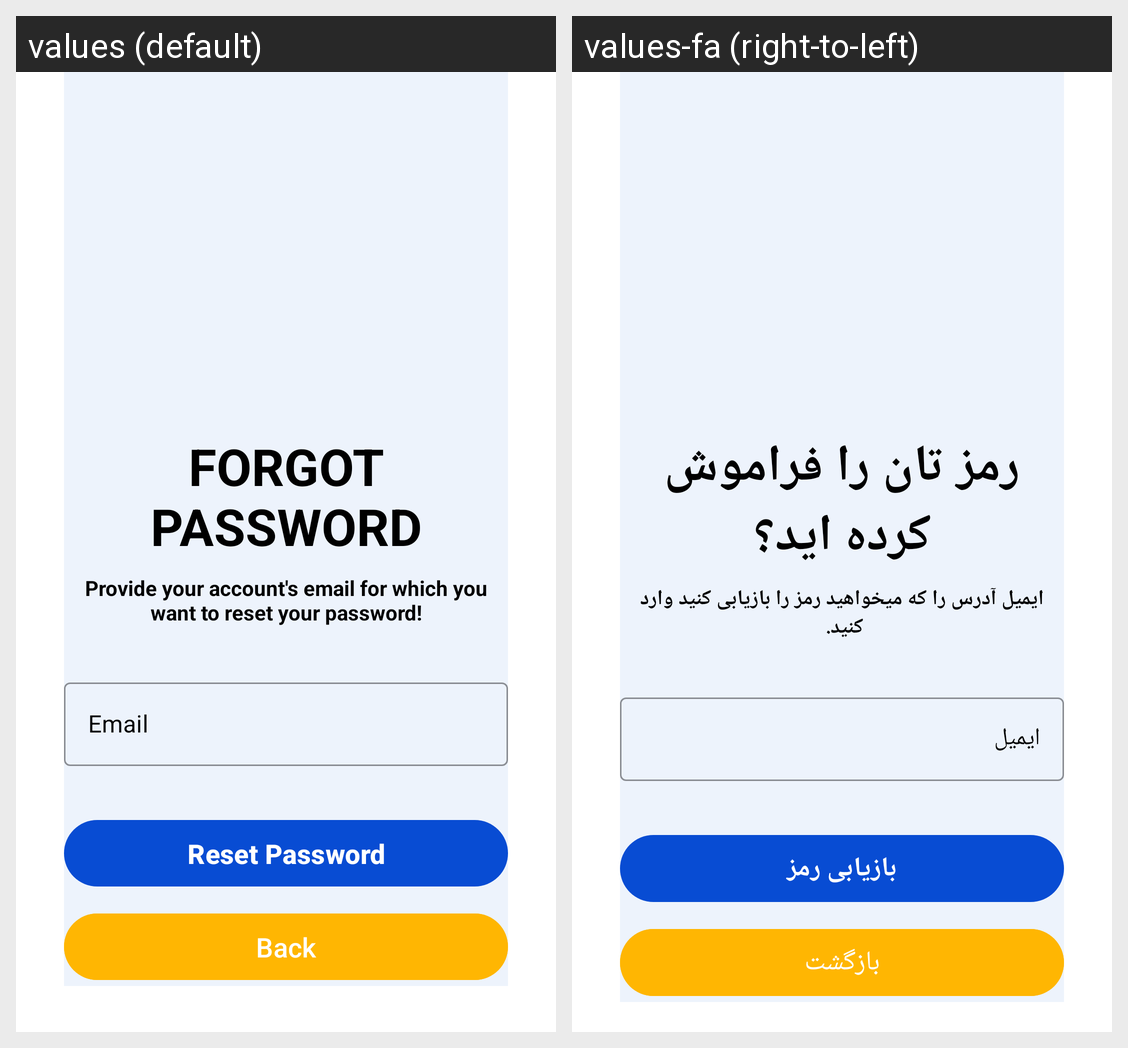

For this localized Android screen grid, give each drawn string resource with its value in every locale shown.
Android screen res/layout/activity_forgot_password.xml rendered under 2 locales, left to right: values (default), values-fa (right-to-left). Device: Nexus 5 (rendered at 1080×1920; each locale shown at half size, 540×960, under a caption strip naming it); theme Theme.Exam.
Strings drawn on this screen, with the default value and each locale's value (text and hints the layout hard-codes, and strings that could not be matched under every locale, appear in the picture but are not listed):

forgot_password
  values: Forgot Password
  values-fa: رمز تان را فراموش کرده اید؟

provide_your_account_s_email_for_which_you_want_to_reset_your_password
  values: Provide your account's email for which you want to reset your password!
  values-fa: ایمیل آدرس را که میخواهید رمز را بازیابی کنید وارد کنید. 

email2
  values: Email
  values-fa: ایمیل

reset_password
  values: Reset Password
  values-fa: بازیابی رمز

back
  values: Back
  values-fa: بازگشت
